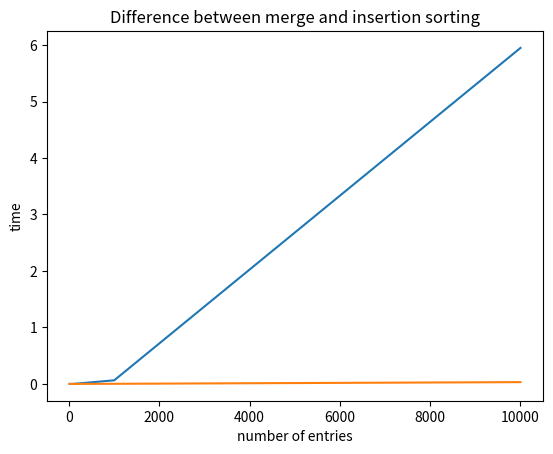

Source code (Python):
'''
[redacted]
[redacted]
[redacted]

Algorithm:

    1) Create an empty list to be filled with random elements

    2) Generate random number at particular iterations and append them to the empty list                            #2) Set a random range from 0 to 25 and add it to the ASCII equivalent of
                                                                                                                    "A" to produce random letters from "A" to "Z" and append it to the empty list
    3) Perform both sorting algorithms
                                                                                                                    #3) Repeat step #2 at your leisure
    4) Go back to step #2 but for every iteration, multiply the iterations of generating random numbers by 10
                                                                                                                    #4) Ask user to select which sorting algorithm to perform

                                                                                                                    #4.1) If user inputs "1" then perform insertion sort

                                                                                                                    #4.2) If user inputs "2" or any string if the user is bored, then perform merge sort

        Insertion sort:

            1) Create a new empty list

            2) Scan through the elements of the scrambled list

                2.1) If the new list is empty then simply append element

                2.2) Else compare them to the elements of the new list and declare a variable
                    for the index that will start iterating

                    2.2.1) If the current element in the scrambled list is greater than the
                          element of the new list, then move to the next element via incrementing
                          the index variable

                    2.2.2) Else add/insert the element from the scrambled list to the new list
                           at the index[variable]

            3) Display the new list

        Merge sort:

            1) Allocate three lists which are left,right and final

            2) Browse through the scrambled list and append them to the new lists accordingly

                2.1) If the element's index is at the lower half of the list then assign to left list

                2.2) Else assign it to the right list

            3) With the left and right lists, do step #1

            4) If the list came to a point where there is only 1 element, return as a list

            5) Sort the elements of the two lists by scanning their elements and appending the lesset one
              to the final list and the list with the lesser element will select the next element in its list

            6) If one side of the lists are already finished, append the remaining elements of the other list
              to the final list as they are already the later/bigger items since they are already sorted

            7) Repeat until sorted and print output



'''
import random
import time
import matplotlib.pyplot

def insertionsort(arg,arglist):
    for indeks in range(len(arglist)):
        if (arg)<=(arglist[indeks]) or indeks==len(arglist)-1:
            return indeks

def mergesort(arglist):
    if len(arglist)<=1:
        return arglist
    arglistleft=[]
    arglistright=[]
    j=0
    length=len(arglist)
    if length%2==0:
        length=int(length/2)
    else:
        length=int((length/2)-0.5)
    for i in arglist:
        if j<=length:
            arglistleft.append(i)
        else:
            arglistright.append(i)
        arglist.pop(0)
        j+=1
    arglistright=mergesort(arglistright)
    arglistleft=mergesort(arglistleft)
    L=len(arglistleft)
    R=len(arglistright)
    l=0
    r=0
    while l<L and r<R:#while len(arglistleft)>0 or len(arglistright)>0:
        if (arglistleft[0])<=(arglistright[0]):
            arglist.append(arglistleft[l])
            l+=1
            #arglistleft.pop(0)
        else:
            arglist.append(arglistright[r])
            r+=1
            #arglistright.pop(0)
    #if len(arglistleft)==0:
    if l==L:
        arglist.extend(arglistright)
    else:
        arglist.extend(arglistleft)
    #print(arglist)
    return arglist

def mergesortpart2(arglist):
        if len(arglist)<=1: #This is the point where we reached the single item where it can't be split
            return arglist
        else:
            left=[]
            right=[]
            final=[]
            for i in range(len(arglist)): #This is where the elements in the list will either be assigned left or right
                if i<=(len(arglist)/2)-1:
                    left.append(arglist[i])
                else:
                    right.append(arglist[i])
            left=mergesortpart2(left) #This is where we split the already spltted lists
            right=mergesortpart2(right)
            while len(left)>0 and len(right)>0: #This is the sorting part
                if left[0]<right[0]:
                    final.append(left[0])
                    left.pop(0)
                else:
                    final.append(right[0])
                    right.pop(0)
            if len(left)==0: #If one side of the list is finished then slam the other list to the end of the sorted list as it is logically already sorted
                final.extend(right)
            else:
                final.extend(left)
            return final #return the sorted list
print("PATIENCE IS A VIRTUE")
LETTERTONUMBER=ord("A") # Setting a basis for conerting random numbers to their respective element in the alphabet
elements=1
xaxis=[]
yaxisinsert=[]
yaxismerge=[]
scrambledlist=[]
sortlist=[]
while elements<10000:
    elements*=10
    xaxis.append(elements)
    for i in range(0, elements): #The scrambled list will be filled with 5 random letters
        scrambledlist.append(int(random.randint(0,elements))) # This will append the converted random numbers to letters
    #print(scrambledlist)
    #print("\n1) Insetion sort\n2) Merge sort")
    #inpot=input("> ")

    if True:#inpot=="1":
        '''
        The next two lines are excluded from the loop so that the program wouldn't have to check the conidtion
        if the new list is empty in every iteration
        '''
        past=time.time()
        sortlist.append(scrambledlist[0])
        #scrambledlist.pop(0)
        indekser=0
        for indeks in scrambledlist:
            sortlist.insert(insertionsort(indeks,sortlist),indeks)
            #print(sortlist)
            '''
            Supposedly the program will print out the final list only but I decided to emphasize the process
            of the insertion sort so the program will print the list for every iteration of the insertion sort
            which is shown in the following lines in this current loop and the indekser=0 in the current condition
            '''
            scrambledlist.pop(indekser)
            scrambledlist.insert(insertionsort(indeks,sortlist),indeks)
            indekser+=1
            #print("insert:",scrambledlist)
        yaxisinsert.append(time.time()-past)
        #print(scrambledlist)

    if True:#else: #if user inputs 2 or anything else, the program will automatically perform merge sort
        past=time.time()
        scrambledlist=mergesortpart2(scrambledlist)
        yaxismerge.append(time.time()-past)
        #print(scrambledlist)
        '''
        The process of merge sorting would be uncomfortable to
        trace if presented linearly(not in a tree). So I decided
        to display only the final output
        '''
    scrambledlist.clear()
print(yaxisinsert)
print(yaxismerge)
matplotlib.pyplot.plot(xaxis, yaxisinsert)
matplotlib.pyplot.plot(xaxis, yaxismerge)
matplotlib.pyplot.xlabel('number of entries')
matplotlib.pyplot.ylabel('time')
matplotlib.pyplot.title('Difference between merge and insertion sorting')
matplotlib.pyplot.show()
